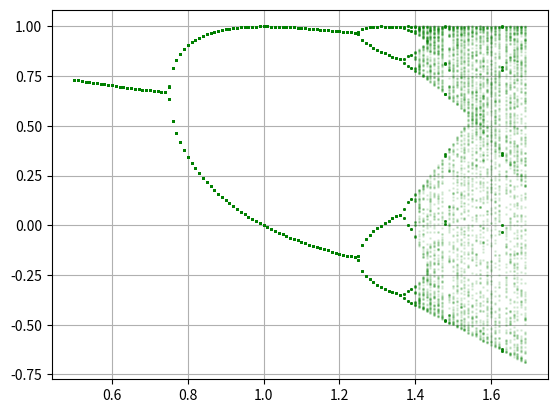

The script that saved this image:
import numpy
import matplotlib.pyplot


def logistic_map(x, _lambda):
    x_new = 1 - _lambda * x ** 2
    return x_new

# TODO
# create logistic_map() function - CHECK
# plot bifurcation tree - NOT
# review point's vicinity (x_0 = 0, _lambda = l_critical) - NOT
# NOTE l_critical can be the point of the first bifurcation

#plot bifurcation tree:
# - iterate for certain _lambda
# - find stationary dots - u don't need that
# - mark on the plot
# -  - will use matplotlib library
# - repeat for all others _lambdas in interval [0;5]


def iterate(_lambda,
            lmapfn,
            times,
            delta,
            x0
            ):
    x = x0
    for i in range(times-delta):    #sjould be: delta < times
        x = lmapfn(x, _lambda)
    # we are looking for Certain stable x values here
    # it's good to remember ALL x value to find certain ones later on.
    x_array = numpy.zeros(delta)
    #delta is the number of x, wich we want to remember
    x_array[0] = lmapfn(x, _lambda)
    for i in range(0, delta-1):
        x_array[i+1] = lmapfn(x_array[i], _lambda)

    return x_array
    # again, we can define several cut all random point and live only stable one
    # but we will try solve our problem FIRST
    # and add features SECOND


# lets test it!
# TODO test! - OK!
# unit tests - tests of each single element of our program - CHECK
# integration tests - global test of 1 feature from _todo - will be at the end

def allLambda(lmin,
              lmax,
              ld,
              *args
              ):
    diagramList = []
    _lambdaRow = numpy.arange(lmin, lmax, ld)
    for _lambda in _lambdaRow:
        diagramList.append(iterate(_lambda, *args))
    return _lambdaRow, diagramList

def scale(x_scale_point,
          y_scale_point,
          x_scale_coefficient,
          y_scale_coefficient,
          xmin,
          xmax,
          ymin,
          ymax
          ):

    # nxmin, nxmax = xmin * x_scale_coefficient, xmax * x_scale_coefficient
    # nymin, nymax = ymin * y_scale_coefficient, ymax * y_scale_coefficient

    x_proportions = x_scale_point -  xmin, xmax - x_scale_point
    n_x_proportions = [ i * x_scale_coefficient for i in x_proportions ]
    n_xmin, n_xmax = x_scale_point - n_x_proportions[0], x_scale_point + n_x_proportions[1]

    y_proportions = y_scale_point - ymin, ymax - y_scale_point
    n_y_proportions = [i * y_scale_coefficient for i in y_proportions]
    n_ymin, n_ymax = y_scale_point - n_y_proportions[0], y_scale_point + n_y_proportions[1]

    return matplotlib.pyplot.axis(n_xmin, n_xmax, n_ymin, n_ymax)

if __name__ == '__main__':
    times = 1000
    delta = 200
    x0 = 0.1
    _lambda = 1.4
    x_array = iterate(_lambda, logistic_map, times, delta, x0)

    #matplotlib.pyplot.plot(x_array, '.')
    #matplotlib.pyplot.grid()
    #matplotlib.pyplot.show()

    matplotlib.pyplot.clf()
    lmin, lmax, ld = 0.5, 1.7, 0.01
    x,y = allLambda(lmin, lmax, ld, logistic_map, times, delta, x0)
    matplotlib.pyplot.plot(x, y , 'g.', alpha=0.1, markersize = 2 )
    matplotlib.pyplot.grid()
    matplotlib.pyplot.show()


    # TODO come up with how scalle graphic around Critical point
    # TODO you have done universal scale, but it will better to make scale function wich is including allLambda() function custom scale
    xmin = .5
    xmax = 1.8
    ymin = -1
    ymax = 1
    x_scale_point = 1.4
    y_scale_point = 0
    x_scale_coefficient = 1
    y_scale_coefficient = 0.5
    # scaling point
    # x_scale_point = 1.1
    # y_scale_point = DON'T SCALE

    #



